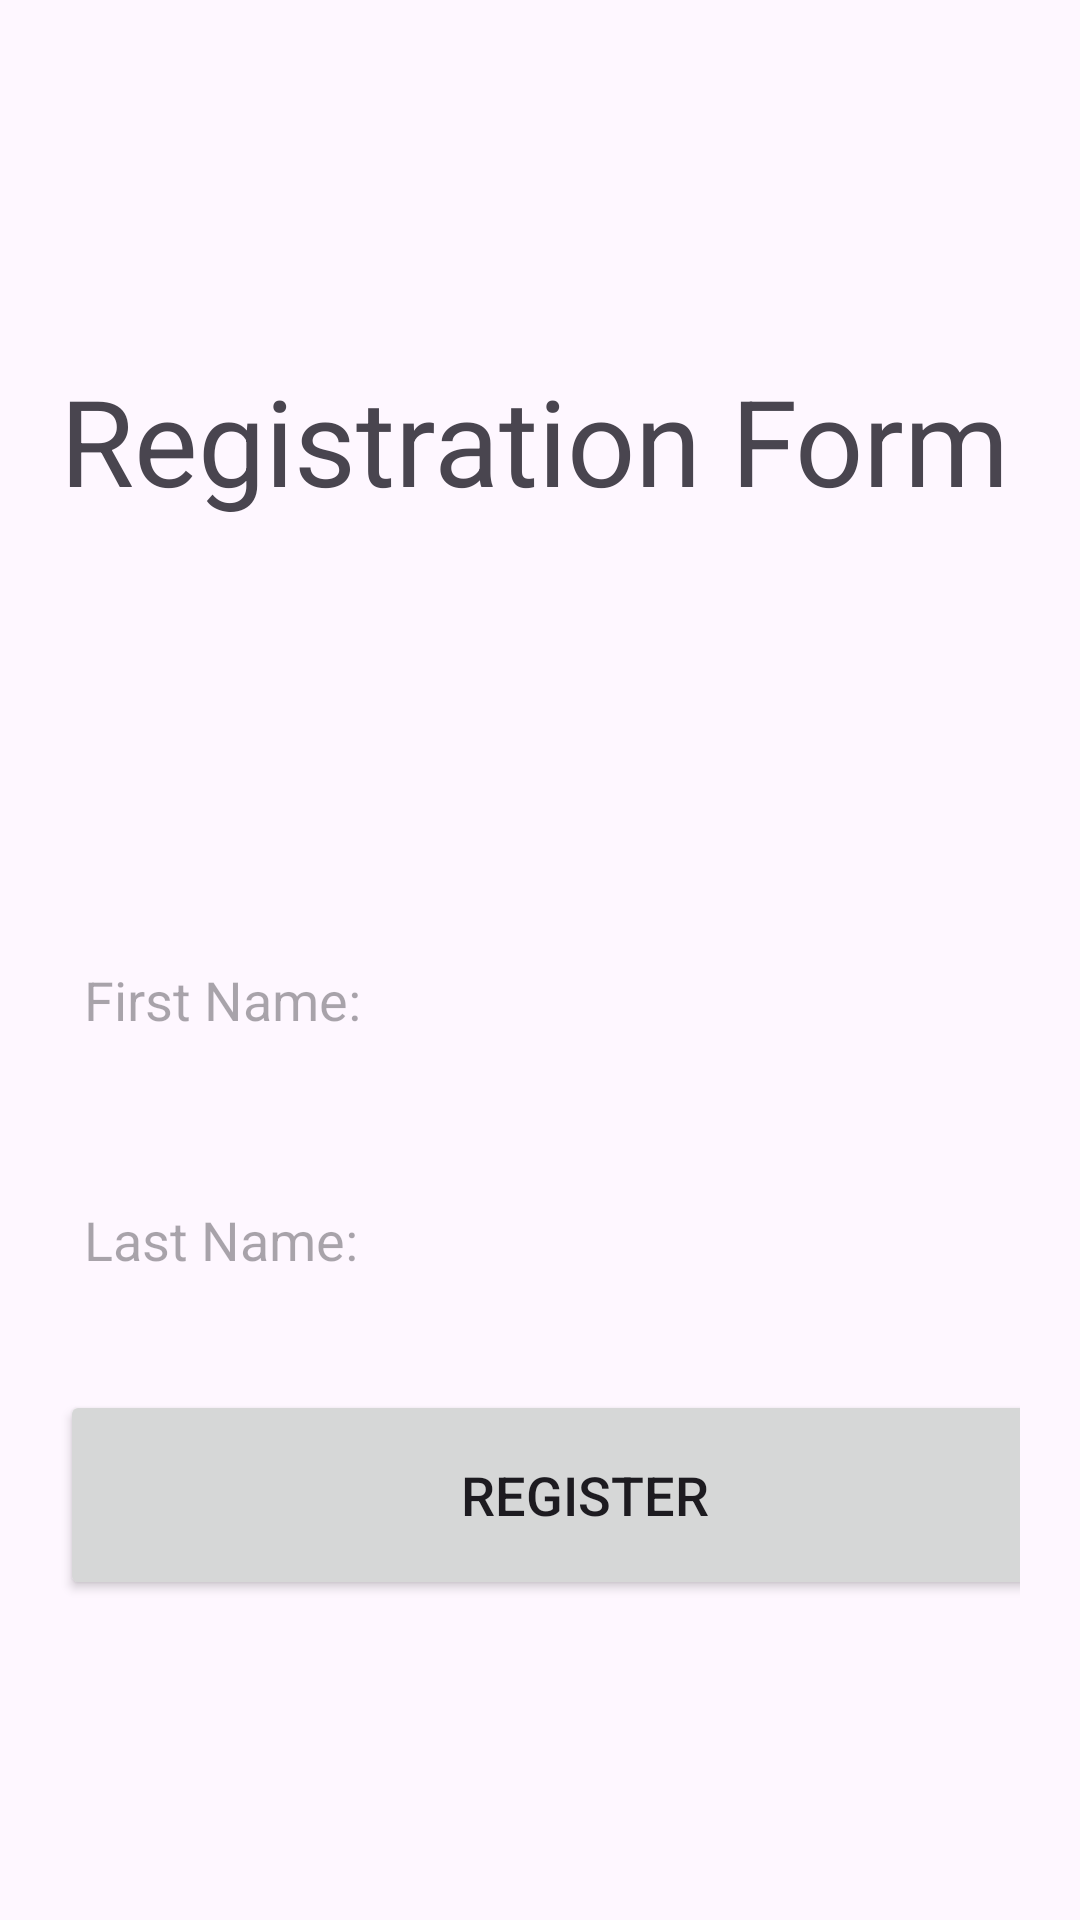

This screen was rendered from an Android layout file. Write that file and the resources it references.
<!-- AndroidManifest.xml: application theme Theme.GrimpeursCyclingClub -->
<!-- res/layout/activity_event_registration.xml -->
<?xml version="1.0" encoding="utf-8"?>
<LinearLayout
    xmlns:android="http://schemas.android.com/apk/res/android"
    xmlns:app="http://schemas.android.com/apk/res-auto"
    xmlns:tools="http://schemas.android.com/tools"
    android:layout_width="match_parent"
    android:layout_height="match_parent"
    android:orientation="vertical"
    tools:context=".ClubLoginActivity">

  <ScrollView
      android:layout_width="match_parent"
      android:layout_height="wrap_content">

    <LinearLayout
        android:layout_width="match_parent"
        android:layout_height="wrap_content"
        android:orientation="vertical">

      <LinearLayout
          android:layout_width="match_parent"
          android:layout_height="wrap_content"
          android:orientation="vertical"
          android:padding="20dp">

        <TextView
            android:id="@+id/title"
            android:layout_width="350dp"
            android:layout_height="wrap_content"
            android:text="Registration Form"
            android:layout_marginTop="100dp"
            android:layout_marginBottom="100dp"
            android:textSize="40sp"/>


        <EditText
            android:id="@+id/first_name"
            android:layout_width="350dp"
            android:layout_height="60dp"
            android:layout_marginTop="30dp"
            android:background="@drawable/border"
            android:drawablePadding="8dp"
            android:hint="First Name:"
            android:padding="8dp" />

        <EditText
            android:id="@+id/last_name"
            android:layout_width="350dp"
            android:layout_height="60dp"
            android:layout_marginTop="20dp"
            android:background="@drawable/border"
            android:drawablePadding="8dp"
            android:hint="Last Name:"
            android:padding="8dp" />

        <Button
            android:layout_width="350dp"
            android:layout_height="70dp"
            android:text="Register"
            android:id="@+id/registerButton"
            android:textSize="18sp"
            android:layout_marginTop="20dp"

            />


      </LinearLayout>

    </LinearLayout>

  </ScrollView>

</LinearLayout>
<!-- resources referenced by this layout -->
<resources>
  <style name="Theme.GrimpeursCyclingClub" parent="Base.Theme.GrimpeursCyclingClub" />
  <style name="Base.Theme.GrimpeursCyclingClub" parent="Theme.Material3.DayNight.NoActionBar">
          
          
      </style>
</resources>
